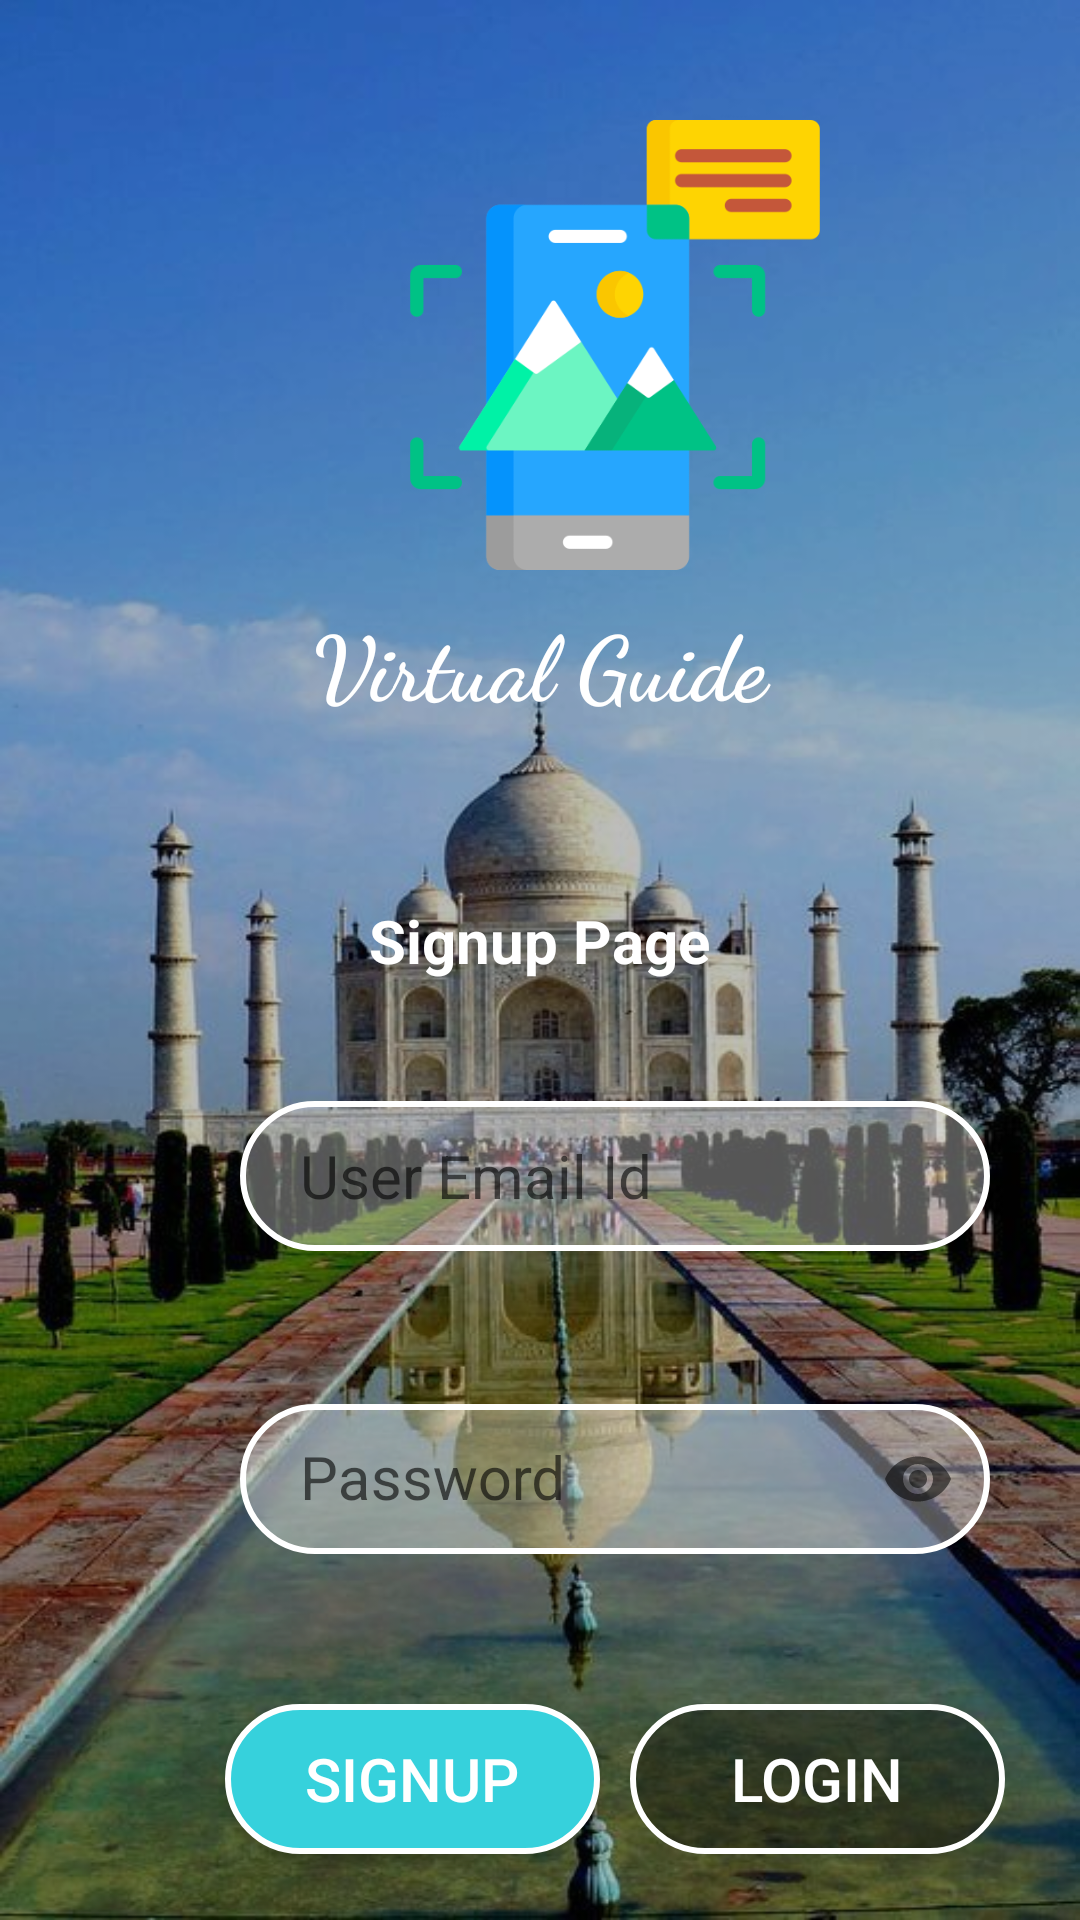

Write the Android layout XML for this screen, with the resource values it uses.
<!-- AndroidManifest.xml: application theme AppTheme -->
<!-- res/layout/activity_signup.xml -->
<?xml version="1.0" encoding="utf-8"?>
<androidx.constraintlayout.widget.ConstraintLayout xmlns:android="http://schemas.android.com/apk/res/android"
    xmlns:tools="http://schemas.android.com/tools"
    xmlns:app="http://schemas.android.com/apk/res-auto"
    android:id="@+id/grandparent"
    android:layout_width="match_parent"
    android:layout_height="match_parent"
    android:background="@drawable/tajmahal"
    tools:context=".Signup">

<LinearLayout
    android:id="@+id/parent"
    android:layout_width="match_parent"
    android:layout_height="match_parent"
    android:background="@drawable/shadow"
    android:orientation="vertical">

    <LinearLayout
        android:layout_width="match_parent"
        android:layout_height="300dp"
        android:orientation="vertical">

        <ImageView
            android:id="@+id/logo"
            android:layout_width="150dp"
            android:layout_height="150dp"
            android:layout_marginStart="130dp"
            android:layout_marginTop="40dp"
            android:src="@drawable/logo"
            />

        <TextView
            android:layout_width="240dp"
            android:layout_height="wrap_content"
            android:layout_gravity="center"
            android:fontFamily="cursive"
            android:padding="10dp"
            android:text="@string/app_name"
            android:textAlignment="center"
            android:textColor="#fff"
            android:textSize="30sp"
            android:textStyle="bold"
            />
    </LinearLayout>

    <LinearLayout
        android:layout_width="match_parent"
        android:layout_height="match_parent"
        android:orientation="vertical">

        <TextView
            android:layout_width="wrap_content"
            android:layout_height="wrap_content"
            android:text="Signup Page"
            android:textColor="#fff"
            android:textSize="20sp"
            android:textStyle="bold"
            android:layout_gravity="center_horizontal"/>

        <EditText
            android:id="@+id/email"
            android:layout_width="250dp"
            android:layout_height="50dp"
            android:layout_marginStart="80dp"
            android:layout_marginTop="40dp"
            android:background="@drawable/shadow2"
            android:hint="User Email Id"
            android:inputType="textEmailAddress"
            android:paddingStart="20dp"
            android:textColor="#fff"
            android:textSize="20sp"/>

        <com.google.android.material.textfield.TextInputLayout
            android:layout_width="wrap_content"
            android:layout_height="wrap_content"
            android:layout_marginStart="80dp"
            android:layout_marginTop="40dp"
            app:endIconMode="password_toggle">

            <com.google.android.material.textfield.TextInputEditText
                android:id="@+id/password"
                android:layout_width="250dp"
                android:layout_height="50dp"
                android:background="@drawable/shadow2"
                android:hint="Password"
                android:inputType="textPassword"
                android:paddingStart="20dp"
                android:textColor="#fff"
                android:textSize="20sp"
                app:endIconMode="password_toggle" />

        </com.google.android.material.textfield.TextInputLayout>

        <LinearLayout
            android:layout_width="match_parent"
            android:layout_height="120dp">

            <Button
                android:id="@+id/signup"
                android:layout_width="125dp"
                android:layout_height="50dp"
                android:layout_marginStart="75dp"
                android:layout_marginTop="50dp"
                android:background="@drawable/button1"
                android:text="SIGNUP"
                android:textColor="#ffffff"
                android:textSize="20sp"/>

            <Button
                android:id="@+id/login"
                android:layout_width="125dp"
                android:layout_height="50dp"
                android:layout_marginStart="10dp"
                android:layout_marginTop="50dp"
                android:background="@drawable/button2"
                android:text="LOGIN"
                android:textColor="#ffffff"
                android:textSize="20sp"/>

        </LinearLayout>

        <TextView
            android:layout_width="wrap_content"
            android:layout_height="wrap_content"
            android:layout_gravity="center"
            android:text="Already have an account? Click on LOGIN."
            android:textAlignment="center"
            android:textColor="#fff"
            android:textSize="15sp"/>

        <ProgressBar
            android:id="@+id/progressbar"
            android:layout_width="wrap_content"
            android:layout_height="wrap_content"
            android:layout_gravity="center"
            android:layout_marginTop="20dp"
            android:visibility="invisible"/>


    </LinearLayout>



</LinearLayout>

</androidx.constraintlayout.widget.ConstraintLayout>
<!-- resources referenced by this layout -->
<resources>
  <!-- drawable button1 (drawable) -->
  <shape xmlns:android="http://schemas.android.com/apk/res/android"
      android:shape="rectangle">
           <gradient
               android:angle="270"
               android:endColor="#36d1dc"
               android:startColor="#36d1dc" />
  
      <corners android:radius="50dp" />
      <stroke
          android:width="2dp"
          android:color="#ffffff" />
  
  </shape>
  <!-- drawable button2 (drawable) -->
  <shape xmlns:android="http://schemas.android.com/apk/res/android"
      android:shape="rectangle">
      
      
      
      
      <solid android:color="#55000000" />
      <corners android:radius="50dp" />
      <stroke
          android:width="2dp"
          android:color="#ffffff" />
  
  </shape>
  <!-- drawable logo: png bitmap (drawable, 17132 bytes) -->
  <!-- drawable shadow (drawable) -->
  <shape xmlns:android="http://schemas.android.com/apk/res/android"
      android:shape="rectangle">
      <gradient
          android:angle="270"
          android:endColor="#42000000"
          android:startColor="#42000000" />
      
      <corners android:radius="0dp" />
      <stroke
          android:width="0px"
          android:color="#ffffff" />
  
  </shape>
  <!-- drawable shadow2 (drawable) -->
  <shape xmlns:android="http://schemas.android.com/apk/res/android"
      android:shape="rectangle">
      
      
      
      
      <solid android:color="#55ffffff" />
      <corners android:radius="50dp" />
      <stroke
          android:width="2dp"
          android:color="#ffffff" />
  
  </shape>
  <!-- drawable tajmahal: jpg bitmap (drawable, 87734 bytes) -->
  <string name="app_name">Virtual Guide</string>
  <style name="AppTheme" parent="Theme.AppCompat.Light.DarkActionBar">
          
          <item name="colorPrimary">@color/dark</item>
          <item name="colorPrimaryDark">@color/PrimaryDark</item>
          <item name="colorAccent">@color/colorAccent</item>
          <item name="android:navigationBarColor">@color/PrimaryDark</item>
      </style>
  <color name="dark">#121212</color>
  <color name="PrimaryDark">#00274C</color>
  <color name="colorAccent">#D81B60</color>
</resources>
